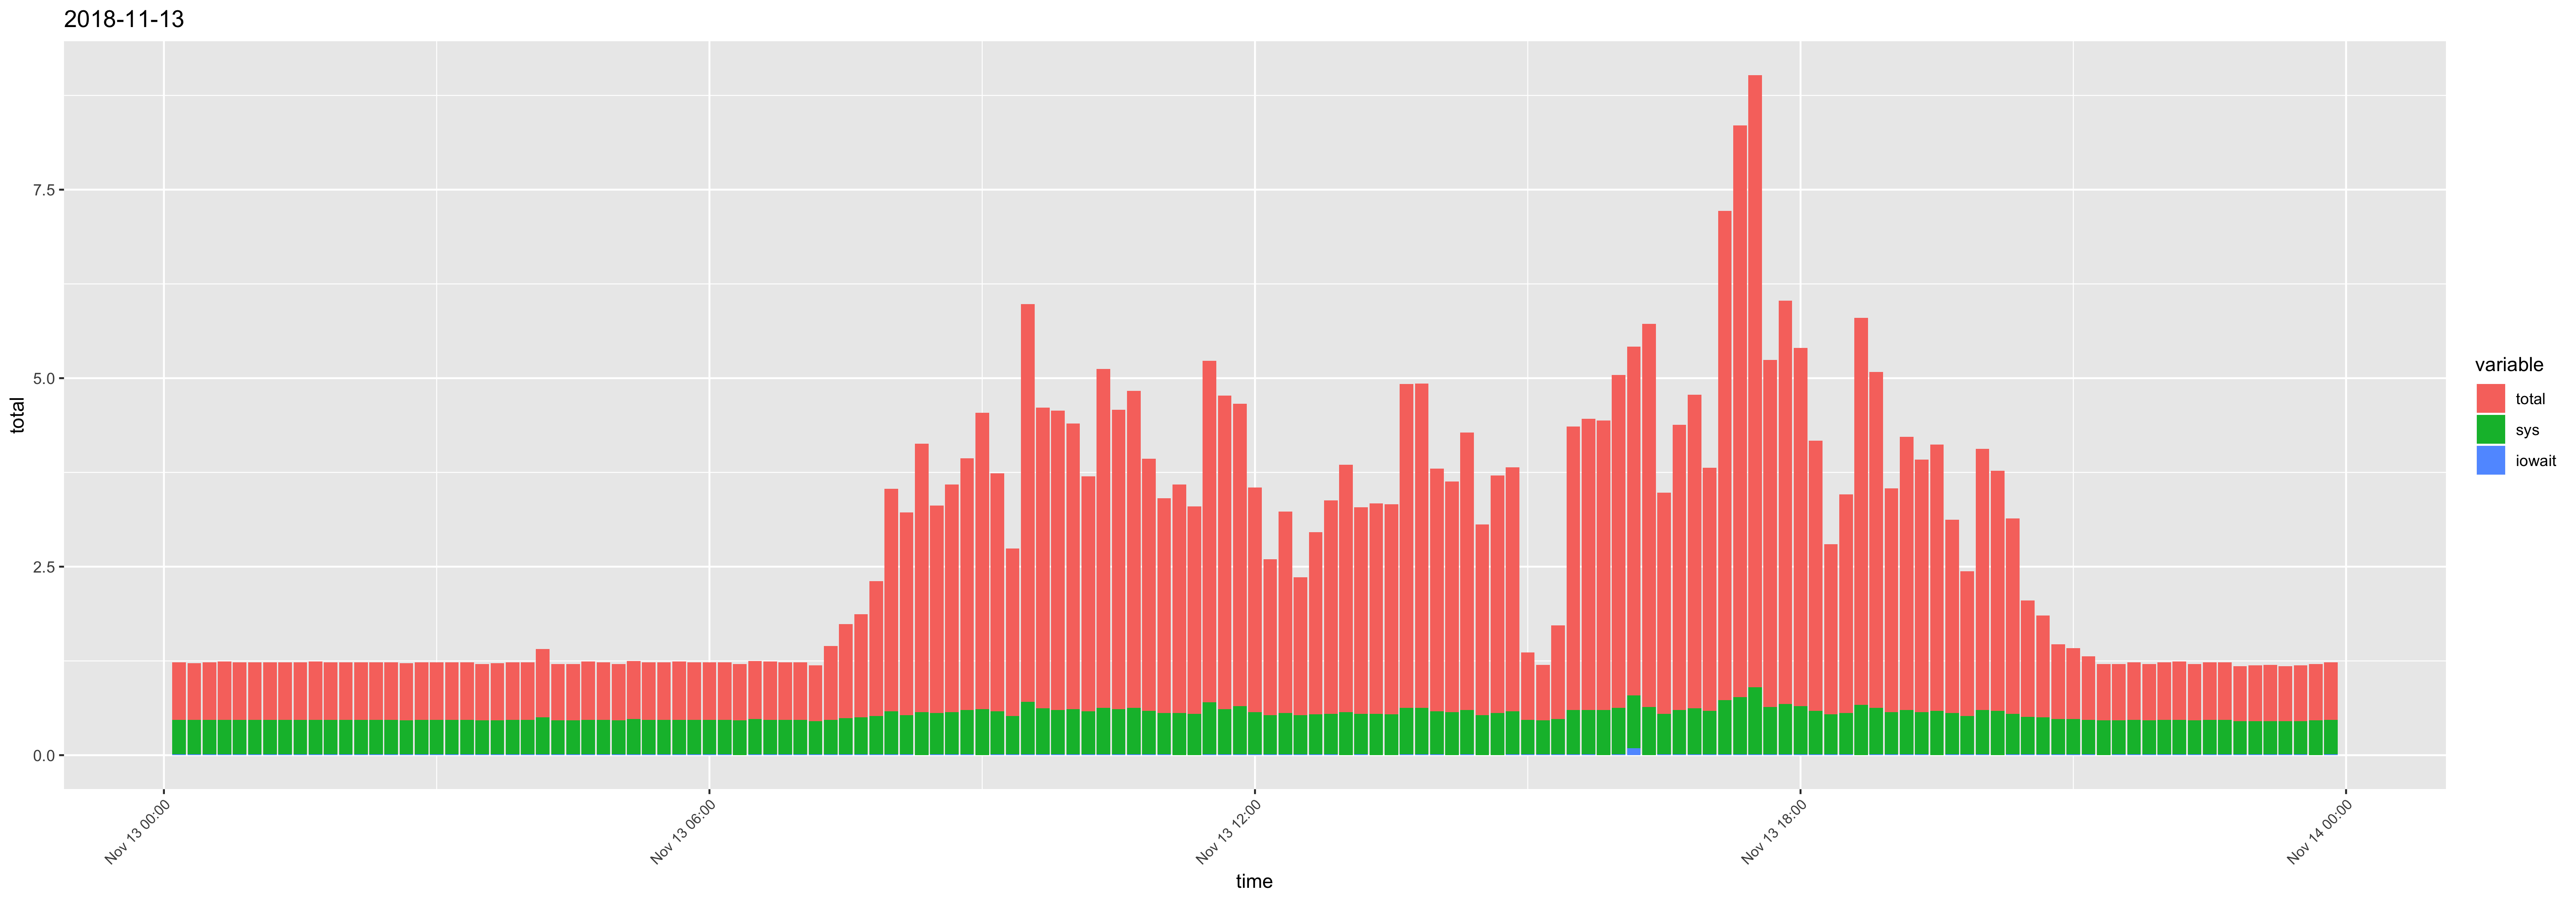

The data file committed next to this chart (first rows):
time, usr, sys, iowait, timestamp, total
00:10:01, 0.29, 0.46, 0.01, 2018-11-13 00:10:01, 0.76
00:20:01, 0.28, 0.46, 0.01, 2018-11-13 00:20:01, 0.75
00:30:02, 0.29, 0.46, 0.01, 2018-11-13 00:30:02, 0.76
00:40:01, 0.3, 0.46, 0.01, 2018-11-13 00:40:01, 0.77
00:50:01, 0.29, 0.46, 0.01, 2018-11-13 00:50:01, 0.76
01:00:01, 0.29, 0.46, 0.01, 2018-11-13 01:00:01, 0.76
01:10:01, 0.29, 0.46, 0.01, 2018-11-13 01:10:01, 0.76
01:20:01, 0.29, 0.46, 0.01, 2018-11-13 01:20:01, 0.76
01:30:01, 0.29, 0.46, 0.01, 2018-11-13 01:30:01, 0.76
01:40:01, 0.3, 0.46, 0.01, 2018-11-13 01:40:01, 0.77
01:50:01, 0.29, 0.46, 0.01, 2018-11-13 01:50:01, 0.76
02:00:01, 0.29, 0.46, 0.01, 2018-11-13 02:00:01, 0.76
02:10:01, 0.29, 0.46, 0.01, 2018-11-13 02:10:01, 0.76
02:20:01, 0.29, 0.46, 0.01, 2018-11-13 02:20:01, 0.76
02:30:01, 0.29, 0.46, 0.01, 2018-11-13 02:30:01, 0.76
02:40:01, 0.3, 0.45, 0.01, 2018-11-13 02:40:01, 0.76
02:50:01, 0.29, 0.46, 0.01, 2018-11-13 02:50:01, 0.76
03:00:01, 0.29, 0.46, 0.01, 2018-11-13 03:00:01, 0.76
03:10:01, 0.29, 0.46, 0.01, 2018-11-13 03:10:01, 0.76
03:20:01, 0.29, 0.46, 0.01, 2018-11-13 03:20:01, 0.76
03:30:01, 0.29, 0.45, 0.01, 2018-11-13 03:30:01, 0.75
03:40:01, 0.3, 0.45, 0.01, 2018-11-13 03:40:01, 0.76
03:50:01, 0.29, 0.46, 0.01, 2018-11-13 03:50:01, 0.76
04:00:01, 0.29, 0.46, 0.01, 2018-11-13 04:00:01, 0.76
04:10:01, 0.41, 0.49, 0.01, 2018-11-13 04:10:01, 0.91
04:20:02, 0.29, 0.45, 0.01, 2018-11-13 04:20:02, 0.75
04:30:01, 0.29, 0.45, 0.01, 2018-11-13 04:30:01, 0.75
04:40:01, 0.3, 0.46, 0.01, 2018-11-13 04:40:01, 0.77
04:50:01, 0.29, 0.46, 0.01, 2018-11-13 04:50:01, 0.76
05:00:01, 0.29, 0.45, 0.01, 2018-11-13 05:00:01, 0.75
05:10:01, 0.29, 0.47, 0.01, 2018-11-13 05:10:01, 0.77
05:20:01, 0.29, 0.46, 0.01, 2018-11-13 05:20:01, 0.76
05:30:01, 0.29, 0.46, 0.01, 2018-11-13 05:30:01, 0.76
05:40:01, 0.3, 0.46, 0.01, 2018-11-13 05:40:01, 0.77
05:50:01, 0.29, 0.46, 0.01, 2018-11-13 05:50:01, 0.76
06:00:01, 0.29, 0.46, 0.01, 2018-11-13 06:00:01, 0.76
06:10:01, 0.29, 0.46, 0.01, 2018-11-13 06:10:01, 0.76
06:20:01, 0.29, 0.46, 0, 2018-11-13 06:20:01, 0.75
06:30:01, 0.29, 0.47, 0.01, 2018-11-13 06:30:01, 0.77
06:40:01, 0.3, 0.46, 0.01, 2018-11-13 06:40:01, 0.77
06:50:01, 0.29, 0.46, 0.01, 2018-11-13 06:50:01, 0.76
07:00:01, 0.29, 0.46, 0.01, 2018-11-13 07:00:01, 0.76
07:10:01, 0.29, 0.44, 0.01, 2018-11-13 07:10:01, 0.74
07:20:01, 0.51, 0.46, 0.01, 2018-11-13 07:20:01, 0.98
07:30:01, 0.76, 0.48, 0.01, 2018-11-13 07:30:01, 1.25
07:40:01, 0.87, 0.49, 0.01, 2018-11-13 07:40:01, 1.37
07:50:01, 1.27, 0.51, 0.01, 2018-11-13 07:50:01, 1.79
08:00:01, 2.37, 0.57, 0.01, 2018-11-13 08:00:01, 2.95
08:10:01, 2.16, 0.52, 0.01, 2018-11-13 08:10:01, 2.69
08:20:01, 2.99, 0.57, 0, 2018-11-13 08:20:01, 3.56
08:30:01, 2.19, 0.55, 0.01, 2018-11-13 08:30:01, 2.75
08:40:01, 2.45, 0.56, 0.01, 2018-11-13 08:40:01, 3.02
08:50:01, 2.74, 0.59, 0.01, 2018-11-13 08:50:01, 3.34
09:00:01, 3.32, 0.61, 0, 2018-11-13 09:00:01, 3.93
09:10:01, 2.58, 0.57, 0.01, 2018-11-13 09:10:01, 3.16
09:20:01, 1.7, 0.51, 0.01, 2018-11-13 09:20:01, 2.22
09:30:01, 4.56, 0.7, 0.01, 2018-11-13 09:30:01, 5.27
09:40:01, 3.37, 0.61, 0.01, 2018-11-13 09:40:01, 3.99
09:50:01, 3.37, 0.59, 0.01, 2018-11-13 09:50:01, 3.97
10:00:01, 3.18, 0.6, 0.01, 2018-11-13 10:00:01, 3.79
... 84 more rows
